Labelled photos from "data_synthetic", an image-classification folder in BG-traveling/RPS-Project-V2. The possible labels are: paper, rock, scissors.

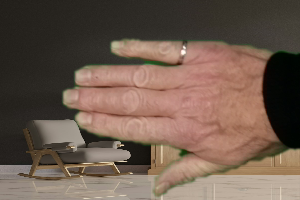
Label: paper

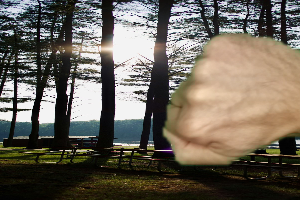
Label: rock

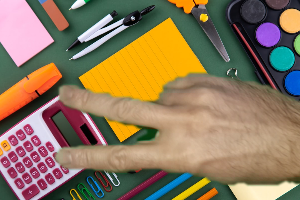
Label: scissors

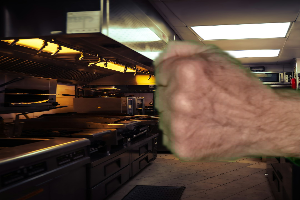
Label: rock

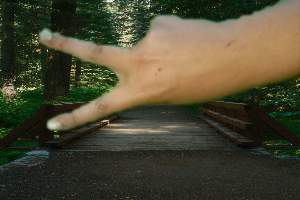
Label: scissors

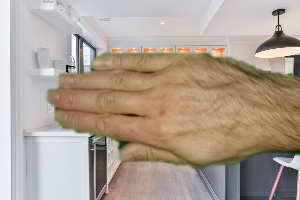
Label: paper
